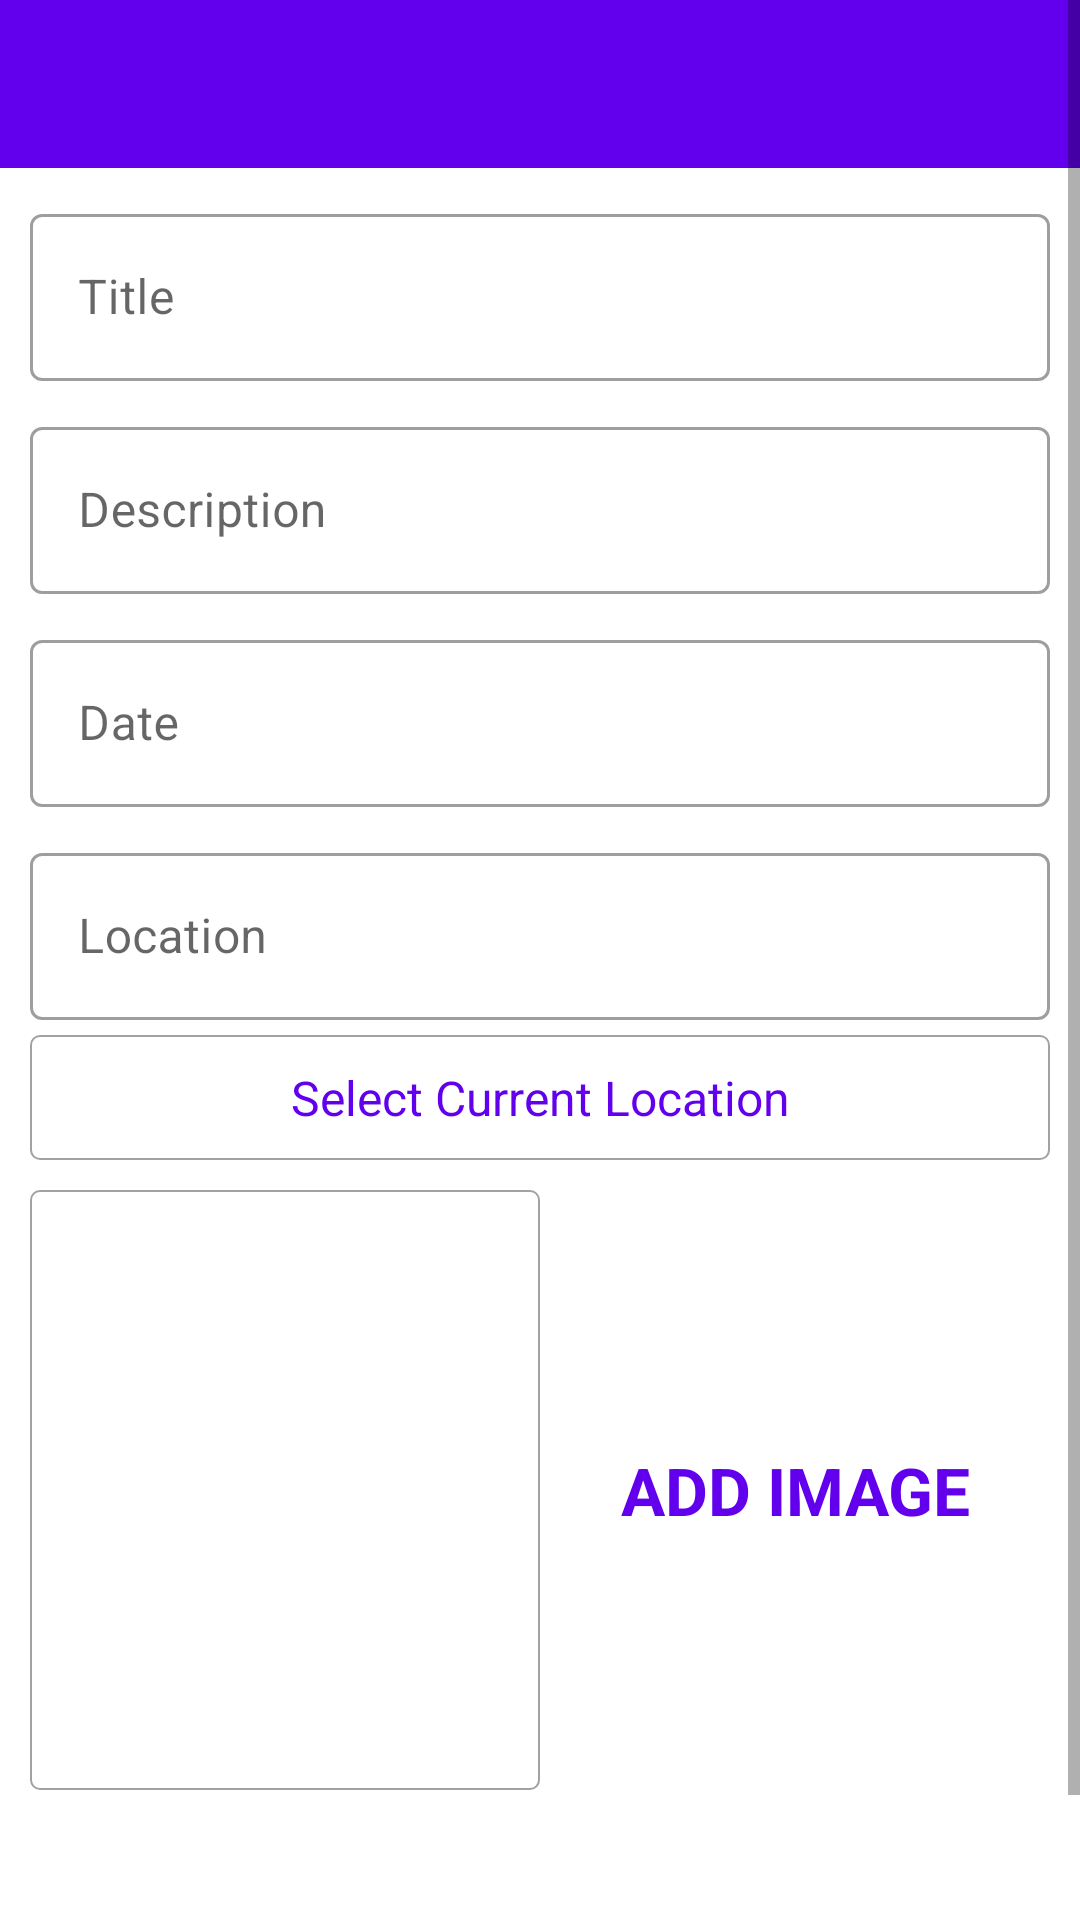

Produce the Android XML layout that renders to this screen, including the resource entries it uses.
<!-- AndroidManifest.xml: activity theme CustomNoActionBarTheme -->
<!-- res/layout/activity_add_happy_place.xml -->
<?xml version="1.0" encoding="utf-8"?>
<ScrollView
    xmlns:android="http://schemas.android.com/apk/res/android"
    xmlns:app="http://schemas.android.com/apk/res-auto"
    xmlns:tools="http://schemas.android.com/tools"
    android:layout_width="match_parent"
    android:layout_height="match_parent"
    tools:context=".AddHappyPlaceActivity">

    <LinearLayout
        android:layout_width="match_parent"
        android:layout_height="wrap_content"
        android:orientation="vertical">

    <androidx.appcompat.widget.Toolbar
        android:id="@+id/add_place_toolbar"
        android:layout_width="match_parent"
        android:layout_height="?attr/actionBarSize"
        android:background="@color/colorPrimary"
        android:theme="@style/CustomToolbarStyle"
        app:layout_constraintEnd_toEndOf="parent"
        app:layout_constraintStart_toStartOf="parent"
        app:layout_constraintTop_toTopOf="parent"/>

    <LinearLayout
        android:id="@+id/textviews_ll"
        android:layout_width="match_parent"
        android:layout_height="wrap_content"
        android:orientation="vertical">

        
        <com.google.android.material.textfield.TextInputLayout
            android:id="@+id/title_til"
            style="@style/Widget.MaterialComponents.TextInputLayout.OutlinedBox"
            android:layout_width="match_parent"
            android:layout_height="wrap_content"
            android:layout_marginTop="10dp"
            android:layout_marginStart="10dp"
            android:layout_marginEnd="10dp">

            <androidx.appcompat.widget.AppCompatEditText
                android:id="@+id/title_et"
                android:layout_width="match_parent"
                android:layout_height="wrap_content"
                android:hint="Title"
                android:inputType="textCapWords"
                android:textSize="16sp"/>
        </com.google.android.material.textfield.TextInputLayout>

        
        <com.google.android.material.textfield.TextInputLayout
            android:id="@+id/desc_til"
            style="@style/Widget.MaterialComponents.TextInputLayout.OutlinedBox"
            android:layout_width="match_parent"
            android:layout_height="wrap_content"
            android:layout_marginTop="10dp"
            android:layout_marginStart="10dp"
            android:layout_marginEnd="10dp">

            <androidx.appcompat.widget.AppCompatEditText
                android:id="@+id/desc_et"
                android:layout_width="match_parent"
                android:layout_height="wrap_content"
                android:hint="Description"
                android:inputType="textCapSentences"
                android:textSize="16sp"/>
        </com.google.android.material.textfield.TextInputLayout>

        
        <com.google.android.material.textfield.TextInputLayout
            android:id="@+id/date_til"
            style="@style/Widget.MaterialComponents.TextInputLayout.OutlinedBox"
            android:layout_width="match_parent"
            android:layout_height="wrap_content"
            android:layout_marginTop="10dp"
            android:layout_marginStart="10dp"
            android:layout_marginEnd="10dp">

            <androidx.appcompat.widget.AppCompatEditText
                android:id="@+id/date_et"
                android:layout_width="match_parent"
                android:layout_height="wrap_content"
                android:hint="Date"
                android:focusable="false"
                android:focusableInTouchMode="false"
                android:inputType="text"
                android:textSize="16sp"/>
        </com.google.android.material.textfield.TextInputLayout>

        
        <com.google.android.material.textfield.TextInputLayout
            android:id="@+id/location_til"
            style="@style/Widget.MaterialComponents.TextInputLayout.OutlinedBox"
            android:layout_width="match_parent"
            android:layout_height="wrap_content"
            android:layout_marginTop="10dp"
            android:layout_marginStart="10dp"
            android:layout_marginEnd="10dp">

            <androidx.appcompat.widget.AppCompatEditText
                android:id="@+id/location_et"
                android:layout_width="match_parent"
                android:layout_height="wrap_content"
                android:focusable="false"
                android:focusableInTouchMode="false"
                android:hint="Location"
                android:inputType="text"
                android:textSize="16sp"/>
        </com.google.android.material.textfield.TextInputLayout>

        <TextView
            android:id="@+id/select_current_location_tv"
            android:layout_width="match_parent"
            android:layout_height="wrap_content"
            android:background="@drawable/shape_image_view_border"
            android:gravity="center"
            android:textColor="@color/colorPrimary"
            android:text="Select Current Location"
            android:foreground="?attr/selectableItemBackground"
            android:textSize="16sp"
            android:layout_marginStart="10dp"
            android:layout_marginEnd="10dp"
            android:padding="10dp"
            android:layout_marginTop="5dp"/>
    </LinearLayout>

    <LinearLayout
        android:layout_width="match_parent"
        android:layout_height="wrap_content"
        android:orientation="horizontal"
        android:layout_margin="10dp">

        <ImageView
            android:id="@+id/add_place_image_iv"
            android:layout_width="0dp"
            android:layout_height="200dp"
            android:layout_weight="1"
            android:scaleType="centerCrop"
            android:background="@drawable/shape_image_view_border"
            android:layout_gravity="center"
            android:src="@drawable/ic_launcher_background"/>

        <TextView
            android:id="@+id/add_image_btn"
            android:layout_width="0dp"
            android:layout_height="match_parent"
            android:gravity="center"
            android:layout_weight="1"
            android:text="ADD IMAGE"
            android:textStyle="bold"
            android:textSize="22sp"
            android:textColor="@color/colorPrimary"/>

    </LinearLayout>

    <Button
        android:id="@+id/save_btn"
        android:layout_width="match_parent"
        android:layout_height="wrap_content"
        android:layout_margin="15dp"
        android:background="@drawable/save_btn_background"
        android:text="SAVE"
        android:gravity="center"
        android:textSize="18sp"
        android:textColor="#FFFFFF"
        android:textStyle="bold"/>

    </LinearLayout>

</ScrollView>
<!-- resources referenced by this layout -->
<resources>
  <!-- drawable shape_image_view_border (drawable) -->
  <?xml version="1.0" encoding="utf-8"?>
  <shape xmlns:android="http://schemas.android.com/apk/res/android"
      android:shape="rectangle">
  
      <stroke android:width="0.5dp"
          android:color="#A2A2A2"/>
  
      <solid android:color="@android:color/white"/>
      <corners android:radius="3dp"/>
  
  </shape>
  <style name="CustomToolbarStyle">
          <item name="android:textColorPrimary">#FFFFFF</item>
          <item name="android:colorControlNormal">#FFFFFF</item>
      </style>
  <style name="CustomNoActionBarTheme" parent="Theme.MaterialComponents.Light.NoActionBar">
          <item name="android:statusBarColor">@color/colorPrimary</item>
      </style>
  <!-- not gathered from this repository: default colours our renderer supplied (Android Studio template values) -->
  <color name="colorPrimary">#FF6200EE</color>
</resources>
